pico-8 play session: hold → + tap 🅾

[t = 2 s] hold → ~2s, tap 🅾 ~4×
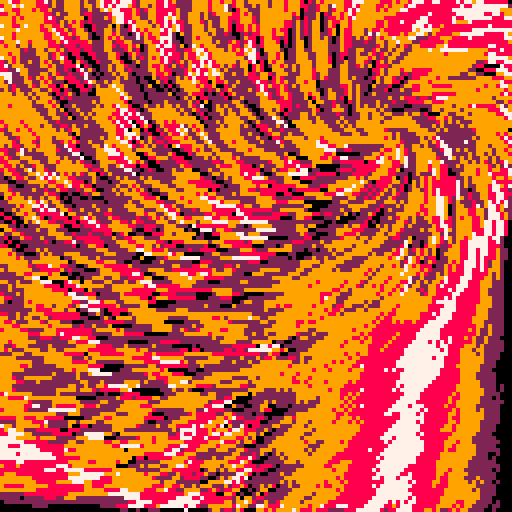
[t = 4 s] hold → ~4s, tap 🅾 ~7×
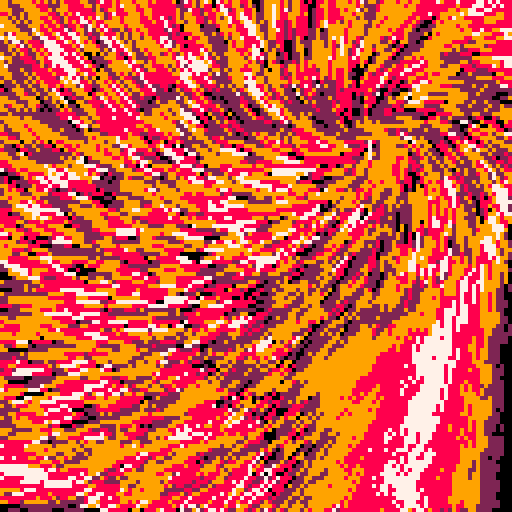
[t = 6 s] hold → ~6s, tap 🅾 ~10×
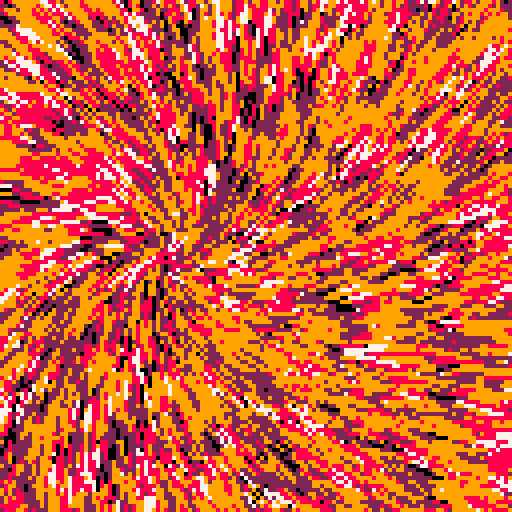
[t = 8 s] hold → ~8s, tap 🅾 ~14×
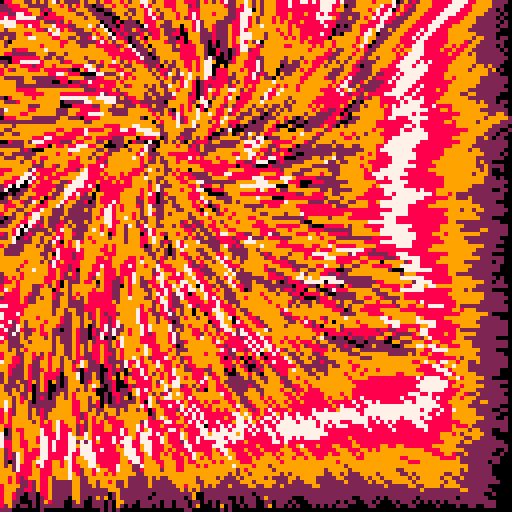

pico-8 cartridge
version 16
__lua__
-- [redacted]
for i=1,16 do
	pal(i-1,sub("029878920",i/2,i/2),1)
end
cls()
::q::
x=rnd(128)
y=rnd(128)
a=64+32*sin(t()/2)-x
b=64+32*cos(t()/3)-y
z=atan2(a,b)+t()/4
line(x,y,x+cos(z)*4,y+sin(z)*4,(pget(x,y)+pget(x+1,y)+pget(x,y+1)+pget(x+1,y+1))/4+1)
goto q
